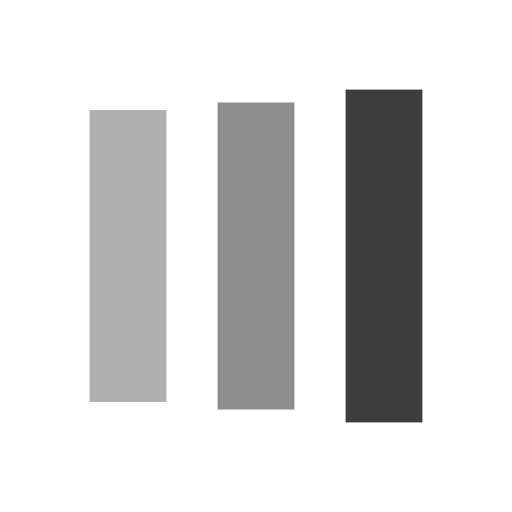
t = 0.00 s
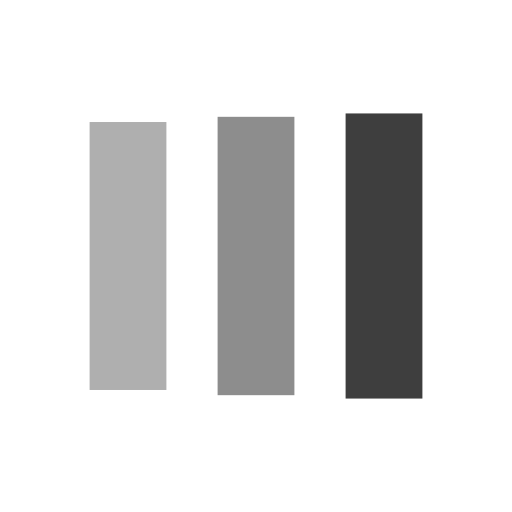
t = 0.19 s
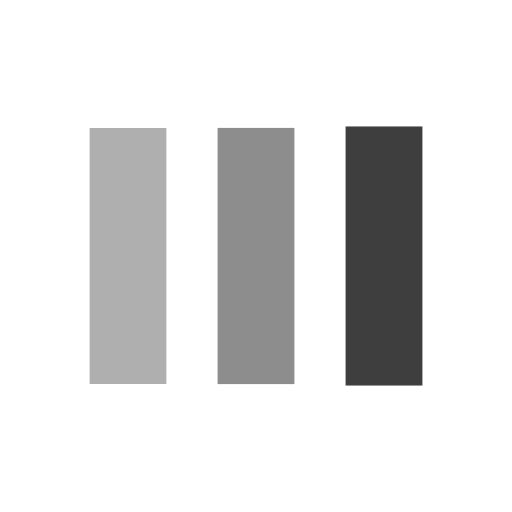
t = 0.56 s
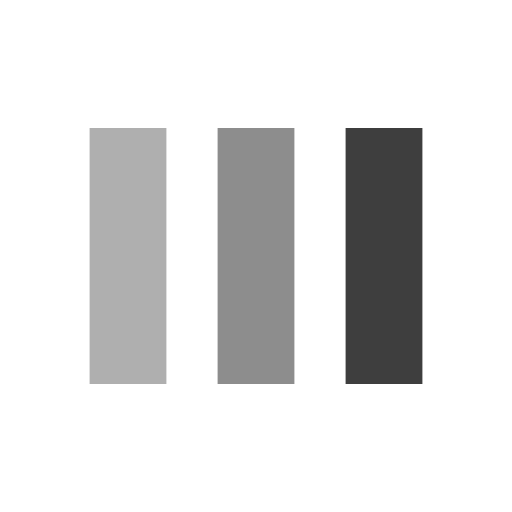
t = 0.75 s
t = 0.94 s: frame unchanged from t = 0.75 s, image omitted
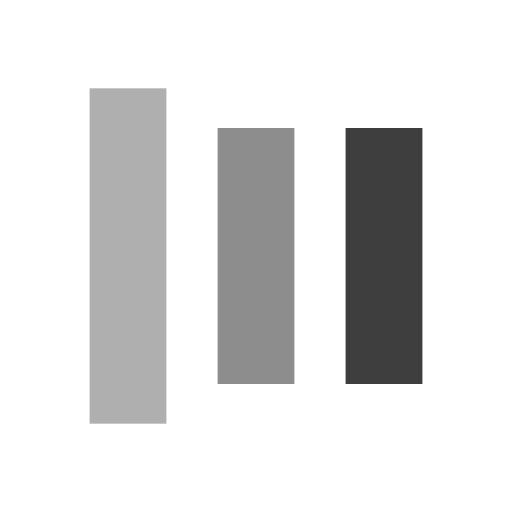
t = 1.31 s

The animated SVG that drew these frames (rendered in a browser with its animation timeline set to each time). Animation: 6 SMIL elements (animate=6); one cycle of 1.50 s, repeats indefinitely.

<svg width="200px"  height="200px"  xmlns="http://www.w3.org/2000/svg" viewBox="0 0 100 100" preserveAspectRatio="xMidYMid" class="lds-facebook" style="background: none;"><rect ng-attr-x="{{config.x1}}" ng-attr-y="{{config.y}}" ng-attr-width="{{config.width}}" ng-attr-height="{{config.height}}" ng-attr-fill="{{config.c1}}" x="17.5" y="24.1973" width="15" height="51.6055" fill="#afafaf"><animate attributeName="y" calcMode="spline" values="10;25;25" keyTimes="0;0.5;1" dur="1.5" keySplines="0 0.5 0.5 1;0 0.5 0.5 1" begin="-0.30000000000000004s" repeatCount="indefinite"></animate><animate attributeName="height" calcMode="spline" values="80;50;50" keyTimes="0;0.5;1" dur="1.5" keySplines="0 0.5 0.5 1;0 0.5 0.5 1" begin="-0.30000000000000004s" repeatCount="indefinite"></animate></rect><rect ng-attr-x="{{config.x2}}" ng-attr-y="{{config.y}}" ng-attr-width="{{config.width}}" ng-attr-height="{{config.height}}" ng-attr-fill="{{config.c2}}" x="42.5" y="23.2784" width="15" height="53.4431" fill="#8d8d8d"><animate attributeName="y" calcMode="spline" values="13.749999999999993;25;25" keyTimes="0;0.5;1" dur="1.5" keySplines="0 0.5 0.5 1;0 0.5 0.5 1" begin="-0.15000000000000002s" repeatCount="indefinite"></animate><animate attributeName="height" calcMode="spline" values="72.50000000000001;50;50" keyTimes="0;0.5;1" dur="1.5" keySplines="0 0.5 0.5 1;0 0.5 0.5 1" begin="-0.15000000000000002s" repeatCount="indefinite"></animate></rect><rect ng-attr-x="{{config.x3}}" ng-attr-y="{{config.y}}" ng-attr-width="{{config.width}}" ng-attr-height="{{config.height}}" ng-attr-fill="{{config.c3}}" x="67.5" y="22.6517" width="15" height="54.6966" fill="#3e3e3e"><animate attributeName="y" calcMode="spline" values="17.5;25;25" keyTimes="0;0.5;1" dur="1.5" keySplines="0 0.5 0.5 1;0 0.5 0.5 1" begin="0s" repeatCount="indefinite"></animate><animate attributeName="height" calcMode="spline" values="65;50;50" keyTimes="0;0.5;1" dur="1.5" keySplines="0 0.5 0.5 1;0 0.5 0.5 1" begin="0s" repeatCount="indefinite"></animate></rect></svg>
